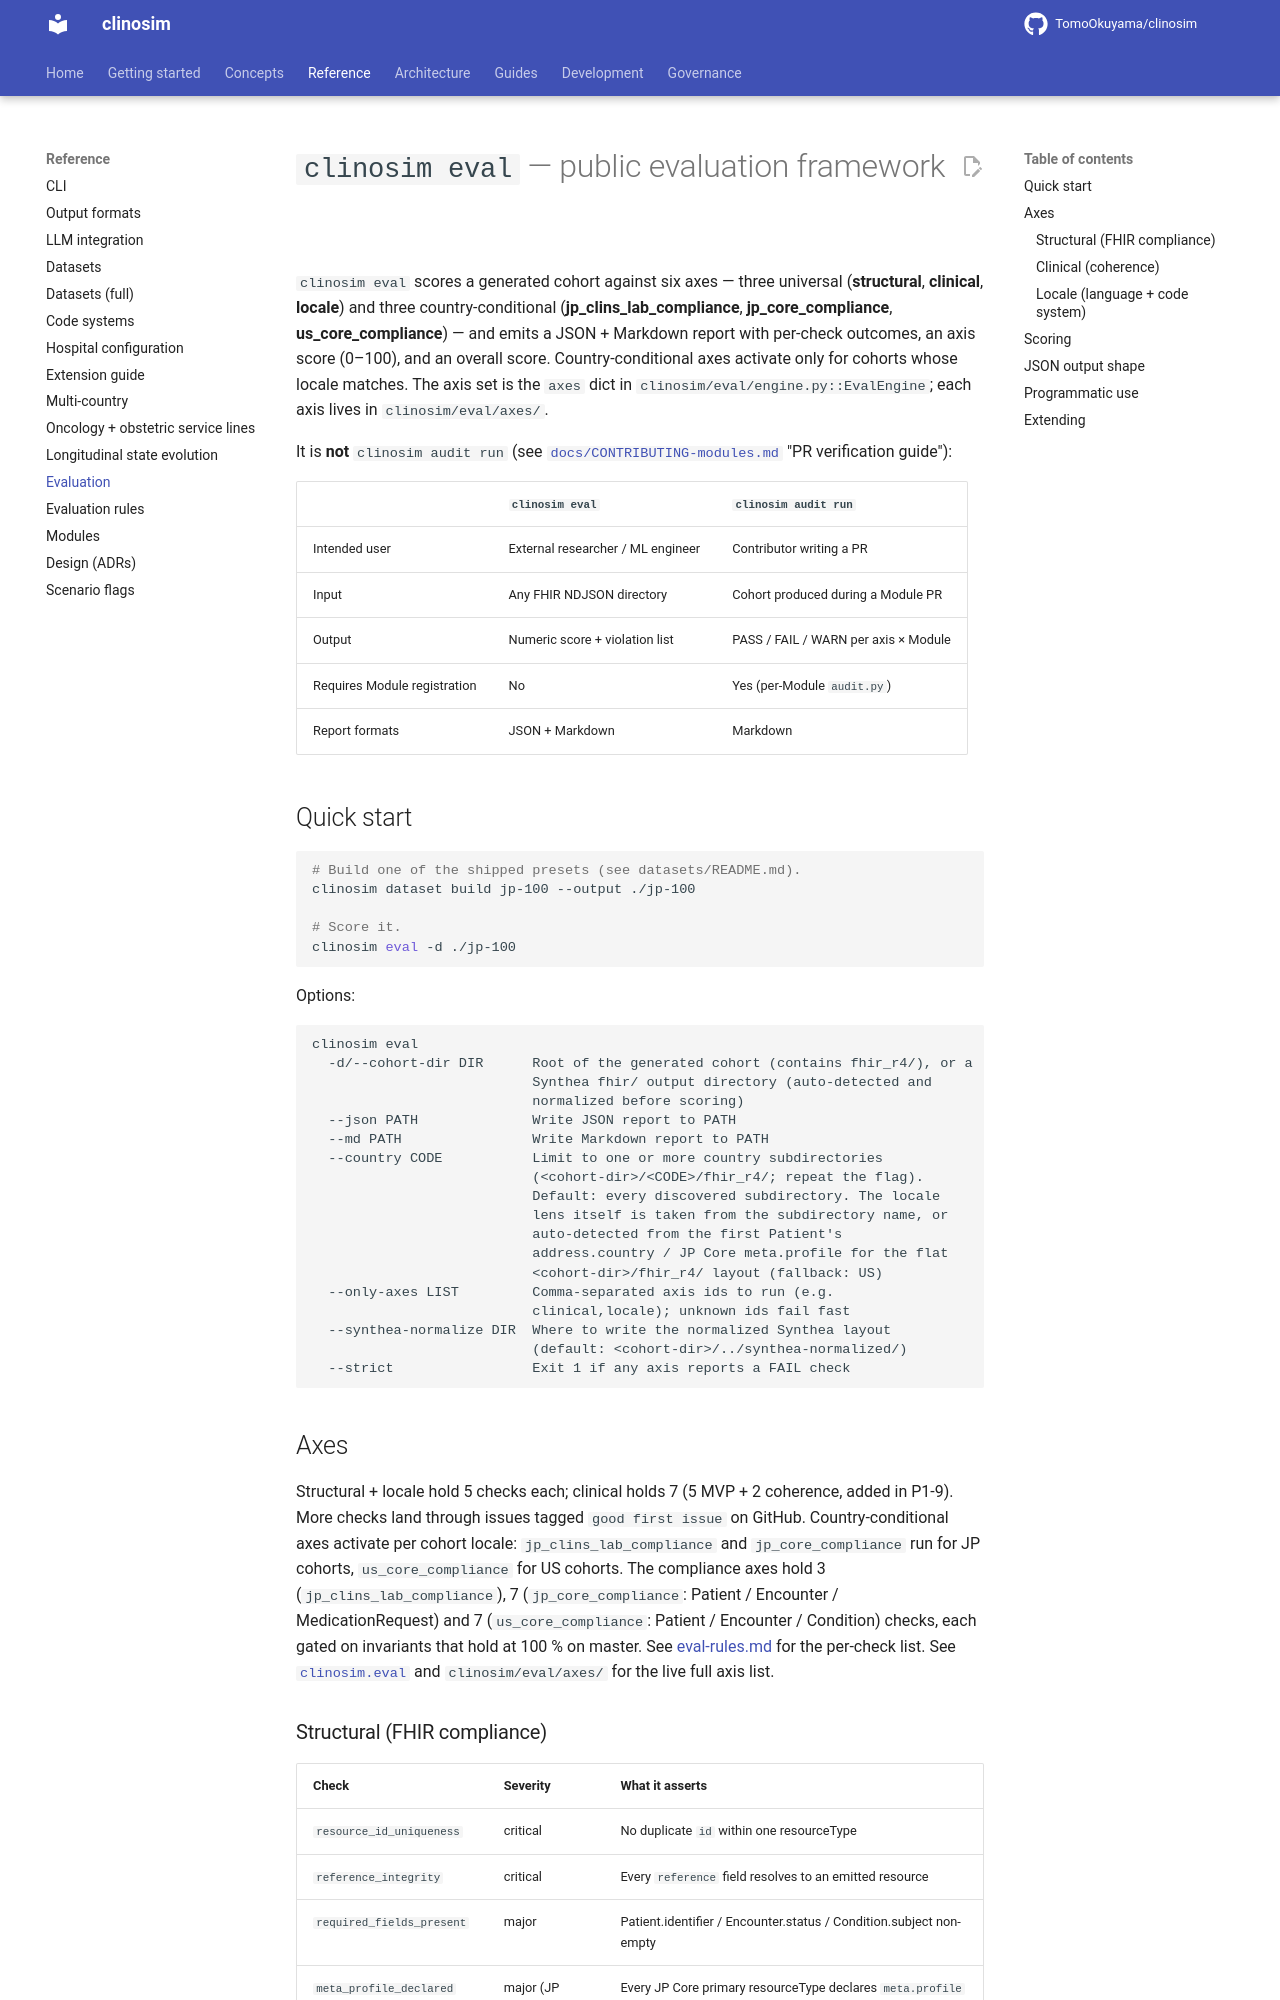

repository: TomoOkuyama/clinosim · page: eval/index.html · generator: mkdocs

# `clinosim eval` — public evaluation framework

`clinosim eval` scores a generated cohort against six axes — three
universal (**structural**, **clinical**, **locale**) and three
country-conditional (**jp_clins_lab_compliance**,
**jp_core_compliance**, **us_core_compliance**) — and emits a JSON +
Markdown report with per-check outcomes, an axis score (0–100), and
an overall score. Country-conditional axes activate only for cohorts
whose locale matches. The axis set is the `axes` dict in
`clinosim/eval/engine.py::EvalEngine`; each axis lives in
`clinosim/eval/axes/`.

It is **not** `clinosim audit run` (see
[`docs/CONTRIBUTING-modules.md`](CONTRIBUTING-modules.md) "PR verification guide"):

|  | `clinosim eval` | `clinosim audit run` |
|---|---|---|
| Intended user | External researcher / ML engineer | Contributor writing a PR |
| Input | Any FHIR NDJSON directory | Cohort produced during a Module PR |
| Output | Numeric score + violation list | PASS / FAIL / WARN per axis × Module |
| Requires Module registration | No | Yes (per-Module `audit.py`) |
| Report formats | JSON + Markdown | Markdown |

## Quick start

```bash
# Build one of the shipped presets (see datasets/README.md).
clinosim dataset build jp-100 --output ./jp-100

# Score it.
clinosim eval -d ./jp-100
```

Options:

```
clinosim eval
  -d/--cohort-dir DIR      Root of the generated cohort (contains fhir_r4/), or a
                           Synthea fhir/ output directory (auto-detected and
                           normalized before scoring)
  --json PATH              Write JSON report to PATH
  --md PATH                Write Markdown report to PATH
  --country CODE           Limit to one or more country subdirectories
                           (<cohort-dir>/<CODE>/fhir_r4/; repeat the flag).
                           Default: every discovered subdirectory. The locale
                           lens itself is taken from the subdirectory name, or
                           auto-detected from the first Patient's
                           address.country / JP Core meta.profile for the flat
                           <cohort-dir>/fhir_r4/ layout (fallback: US)
  --only-axes LIST         Comma-separated axis ids to run (e.g.
                           clinical,locale); unknown ids fail fast
  --synthea-normalize DIR  Where to write the normalized Synthea layout
                           (default: <cohort-dir>/../synthea-normalized/)
  --strict                 Exit 1 if any axis reports a FAIL check
```
